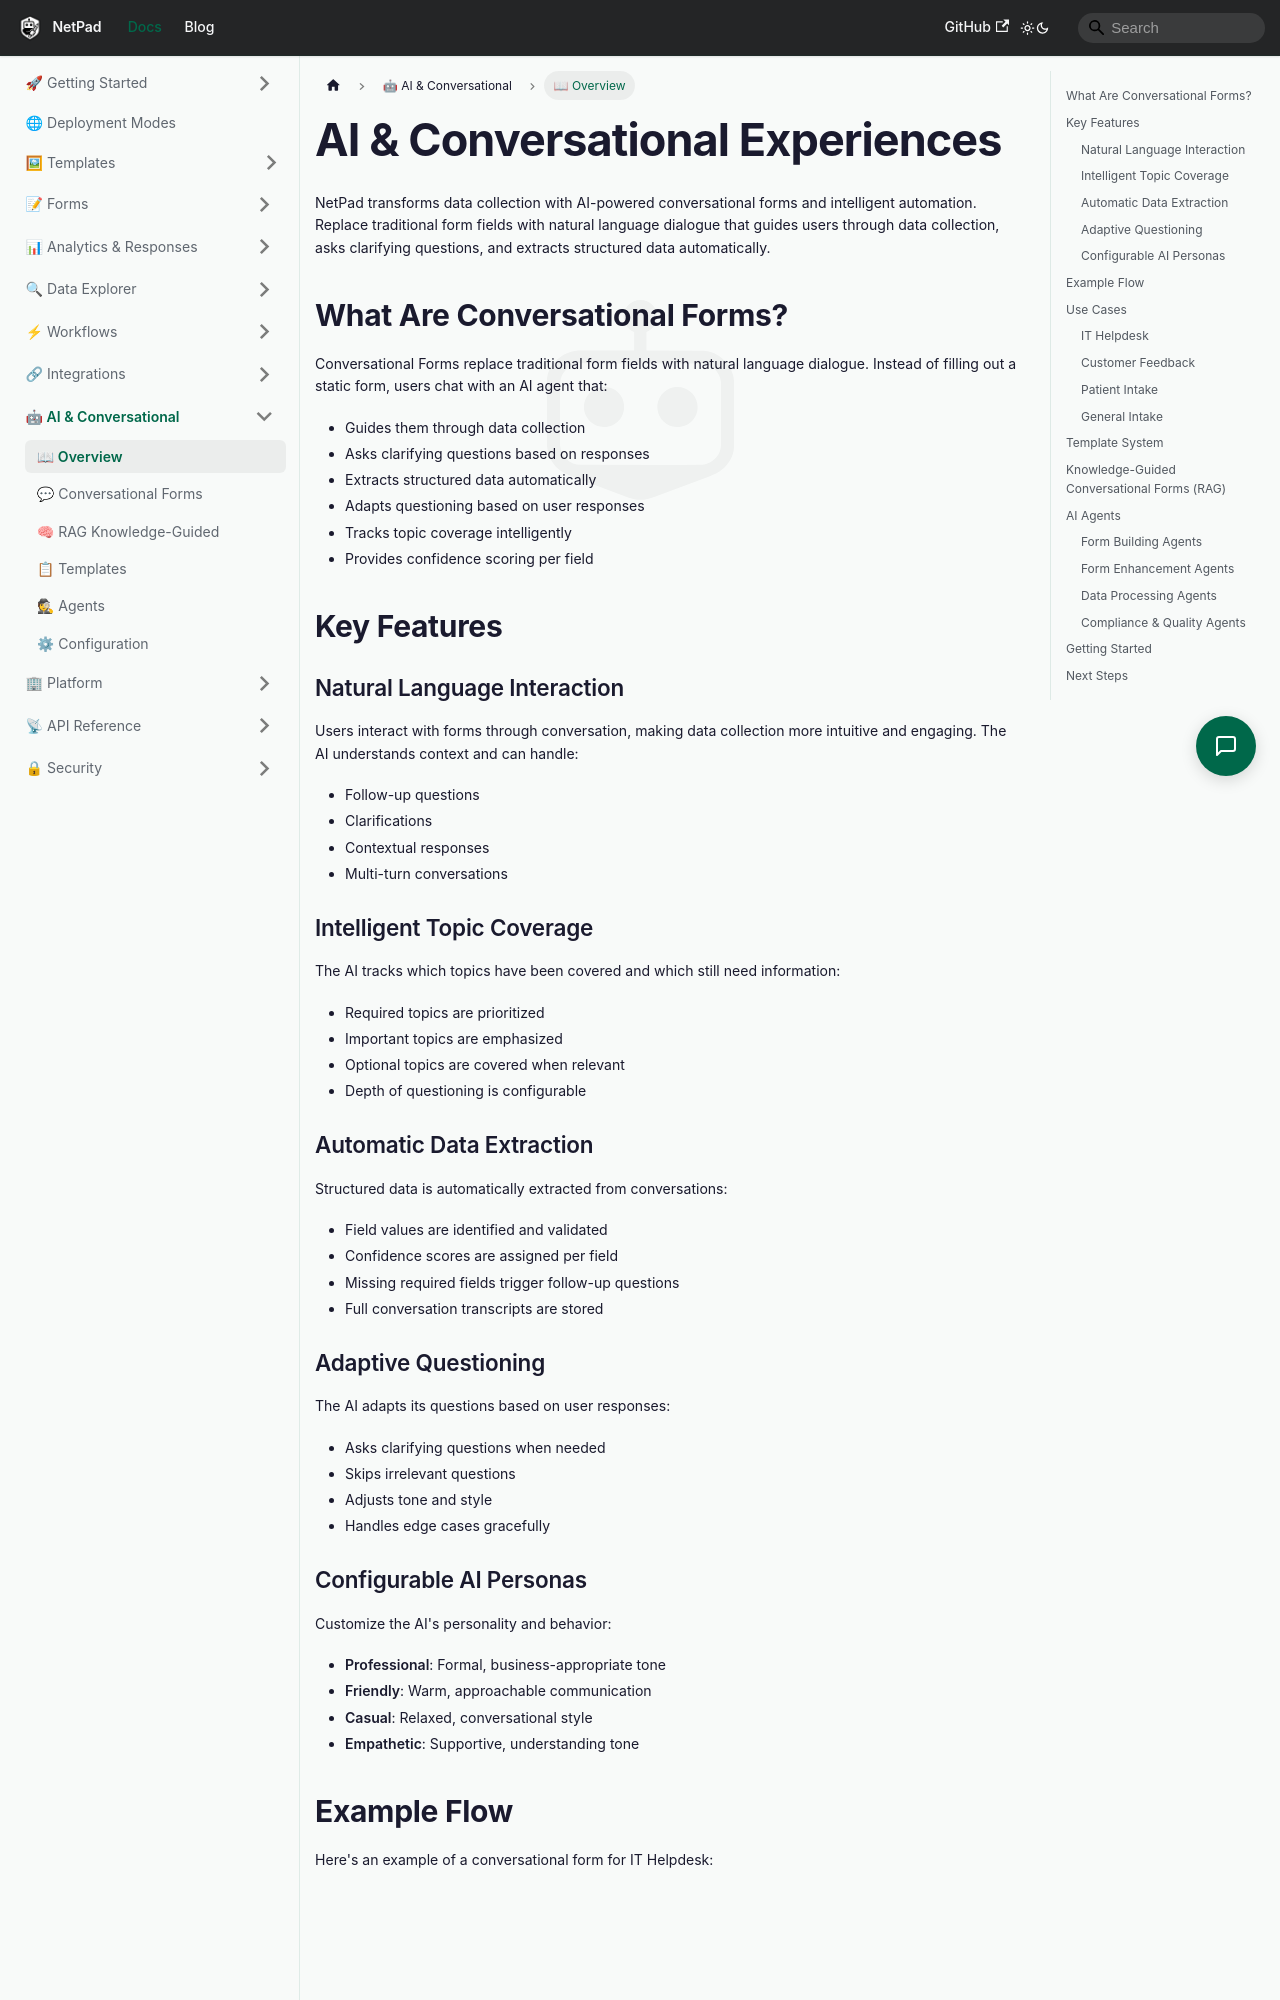

repository: mrlynn/netpad-docs · page: docs/ai/overview/index.html · generator: docusaurus

# AI & Conversational Experiences

NetPad transforms data collection with AI-powered conversational forms and intelligent automation. Replace traditional form fields with natural language dialogue that guides users through data collection, asks clarifying questions, and extracts structured data automatically.

## What Are Conversational Forms?

Conversational Forms replace traditional form fields with natural language dialogue. Instead of filling out a static form, users chat with an AI agent that:

- Guides them through data collection
- Asks clarifying questions based on responses
- Extracts structured data automatically
- Adapts questioning based on user responses
- Tracks topic coverage intelligently
- Provides confidence scoring per field

## Key Features

### Natural Language Interaction

Users interact with forms through conversation, making data collection more intuitive and engaging. The AI understands context and can handle:

- Follow-up questions
- Clarifications
- Contextual responses
- Multi-turn conversations

### Intelligent Topic Coverage

The AI tracks which topics have been covered and which still need information:

- Required topics are prioritized
- Important topics are emphasized
- Optional topics are covered when relevant
- Depth of questioning is configurable

### Automatic Data Extraction

Structured data is automatically extracted from conversations:

- Field values are identified and validated
- Confidence scores are assigned per field
- Missing required fields trigger follow-up questions
- Full conversation transcripts are stored

### Adaptive Questioning

The AI adapts its questions based on user responses:

- Asks clarifying questions when needed
- Skips irrelevant questions
- Adjusts tone and style
- Handles edge cases gracefully
